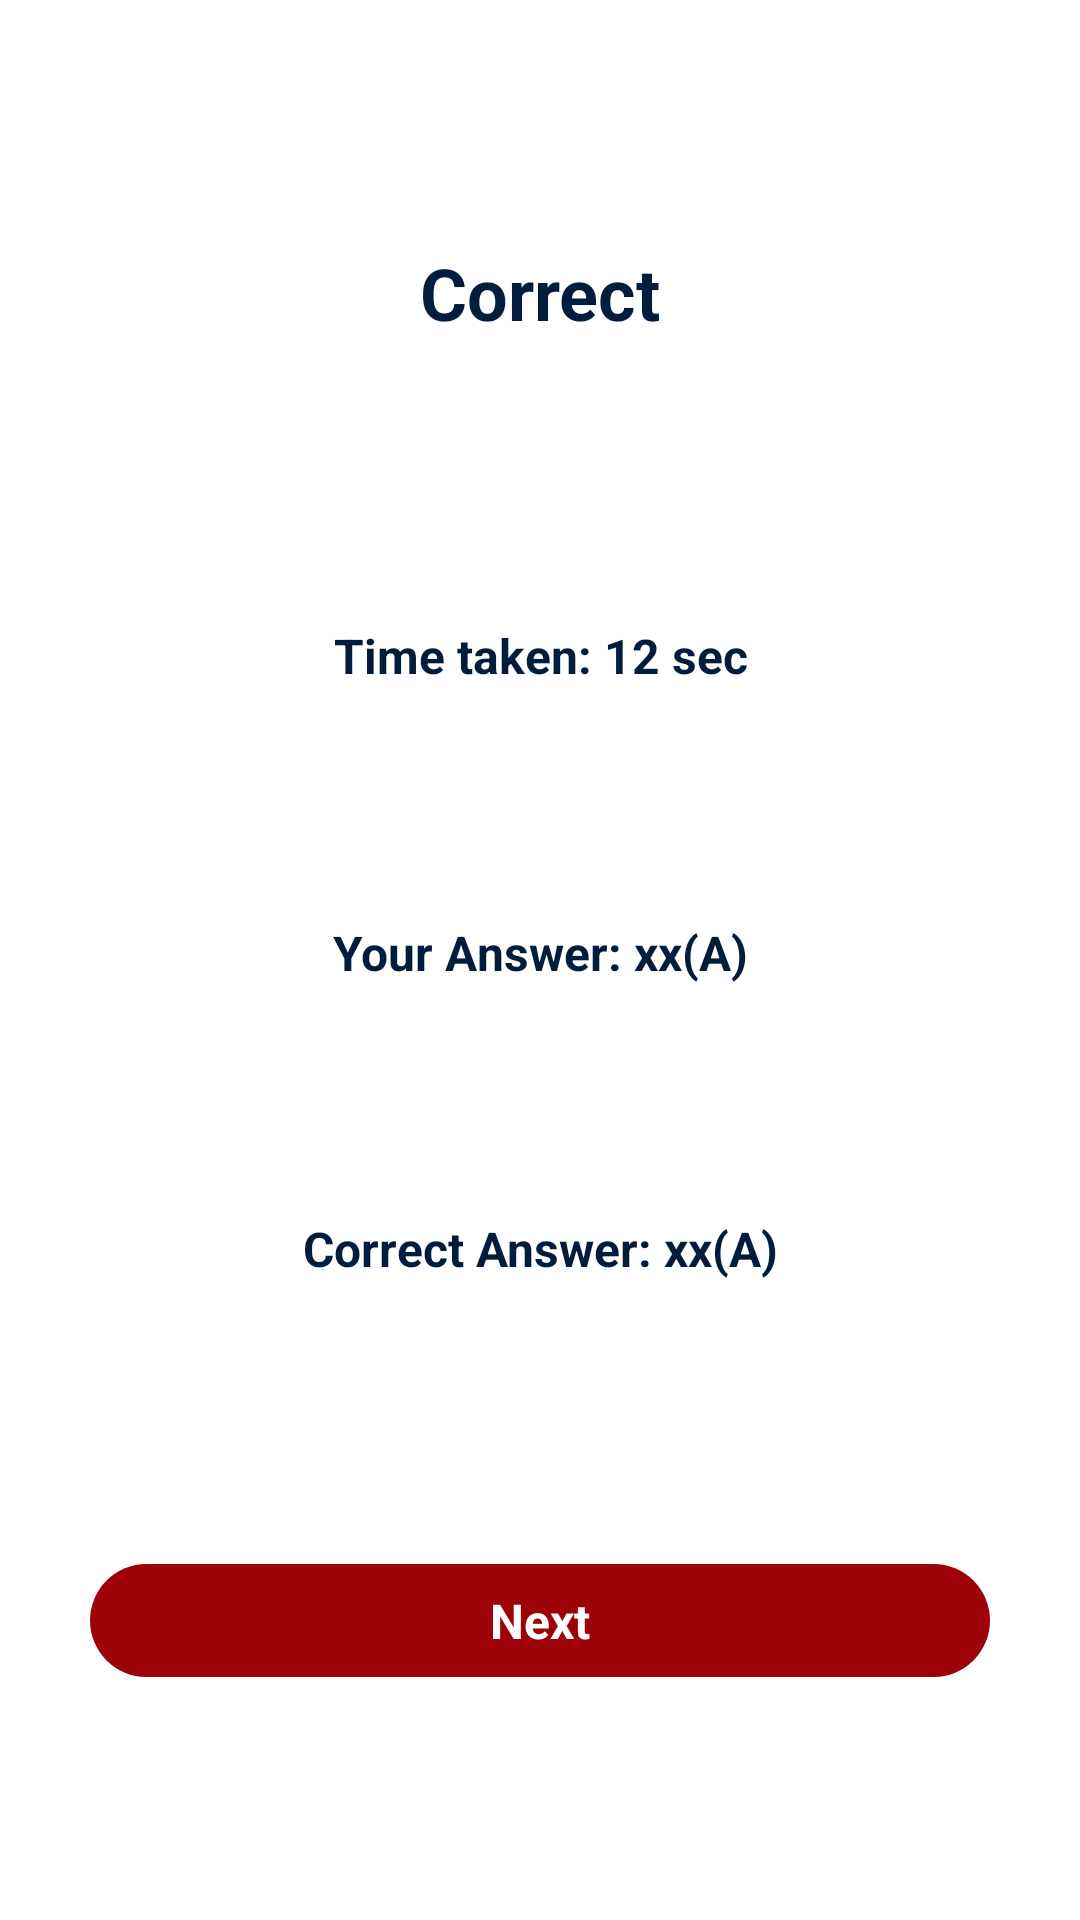

Layout XML and referenced resources for this Android screen:
<!-- AndroidManifest.xml: application theme Theme.Language3605 -->
<!-- res/layout/dialog_question_result.xml -->
<?xml version="1.0" encoding="utf-8"?>
<androidx.constraintlayout.widget.ConstraintLayout xmlns:android="http://schemas.android.com/apk/res/android"
    android:layout_width="match_parent"
    android:layout_height="match_parent"
    xmlns:app="http://schemas.android.com/apk/res-auto"
    android:background="@drawable/layout_rounded_white_recycler">

    <TextView
        android:id="@+id/tvDialogueCorrect"
        android:layout_width="wrap_content"
        android:layout_height="wrap_content"
        android:layout_marginTop="15dp"
        android:layout_marginBottom="15dp"
        android:drawablePadding="10dp"
        android:gravity="center"
        android:padding="15dp"
        android:text="Correct"
        android:textColor="@color/oxford_blue"
        android:textSize="24sp"
        android:textStyle="bold"
        app:layout_constraintBottom_toTopOf="@id/tvDialogueTimeTaken"
        app:layout_constraintEnd_toEndOf="parent"
        app:layout_constraintStart_toStartOf="parent"
        app:layout_constraintTop_toTopOf="parent" />

    <TextView
        android:id="@+id/tvDialogueTimeTaken"
        android:layout_width="match_parent"
        android:layout_height="wrap_content"
        android:layout_marginStart="15dp"
        android:layout_marginTop="5dp"
        android:layout_marginEnd="15dp"
        android:layout_marginBottom="5dp"
        android:gravity="center"
        android:padding="8dp"
        android:text="Time taken: 12 sec"
        android:textColor="@color/oxford_blue"
        android:textSize="16sp"
        android:textStyle="bold"
        app:layout_constraintBottom_toTopOf="@id/tvDialogueUserAnswer"
        app:layout_constraintEnd_toEndOf="parent"
        app:layout_constraintStart_toStartOf="parent"
        app:layout_constraintTop_toBottomOf="@id/tvDialogueCorrect" />

    <TextView
        android:id="@+id/tvDialogueUserAnswer"
        android:layout_width="match_parent"
        android:layout_height="wrap_content"
        android:layout_marginStart="15dp"
        android:layout_marginTop="5dp"
        android:layout_marginEnd="15dp"
        android:layout_marginBottom="5dp"
        android:gravity="center"
        android:padding="8dp"
        android:text="Your Answer: xx(A)"
        android:textColor="@color/oxford_blue"
        android:textSize="16sp"
        android:textStyle="bold"
        app:layout_constraintBottom_toTopOf="@id/tvDialogueCorrectAnswer"
        app:layout_constraintEnd_toEndOf="parent"
        app:layout_constraintStart_toStartOf="parent"
        app:layout_constraintTop_toBottomOf="@id/tvDialogueTimeTaken" />

    <TextView
        android:id="@+id/tvDialogueCorrectAnswer"
        android:layout_width="match_parent"
        android:layout_height="wrap_content"
        android:layout_marginStart="15dp"
        android:layout_marginTop="5dp"
        android:layout_marginEnd="15dp"
        android:layout_marginBottom="5dp"
        android:gravity="center"
        android:padding="8dp"
        android:text="Correct Answer: xx(A)"
        android:textColor="@color/oxford_blue"
        android:textSize="16sp"
        android:textStyle="bold"
        app:layout_constraintBottom_toTopOf="@id/tvNext"
        app:layout_constraintEnd_toEndOf="parent"
        app:layout_constraintStart_toStartOf="parent"
        app:layout_constraintTop_toBottomOf="@id/tvDialogueUserAnswer" />

    <TextView
        android:id="@+id/tvNext"
        android:layout_width="match_parent"
        android:layout_height="wrap_content"
        android:layout_margin="30dp"
        android:background="@drawable/layout_rounded_red"
        android:gravity="center"
        android:padding="8dp"
        android:text="Next"
        android:textColor="@color/white"
        android:textSize="16sp"
        android:textStyle="bold"
        app:layout_constraintBottom_toBottomOf="parent"
        app:layout_constraintEnd_toEndOf="parent"
        app:layout_constraintStart_toStartOf="parent"
        app:layout_constraintTop_toBottomOf="@id/tvDialogueCorrectAnswer" />

</androidx.constraintlayout.widget.ConstraintLayout>
<!-- resources referenced by this layout -->
<resources>
  <color name="oxford_blue">#001D3D </color>
  <color name="white">#FFFFFFFF</color>
  <!-- drawable layout_rounded_red (drawable-v24) -->
  <?xml version="1.0" encoding="UTF-8"?>
  <shape xmlns:android="http://schemas.android.com/apk/res/android">
      <solid android:color="@color/dark_red"/>
      <stroke android:width="0dp" android:color="#FFFFFF" />
      <corners android:radius="30dp"/>
      <padding android:left="0dp" android:top="0dp" android:right="0dp" android:bottom="0dp" />
  </shape>
  <!-- drawable layout_rounded_white_recycler (drawable-v24) -->
  <?xml version="1.0" encoding="UTF-8"?>
  <shape xmlns:android="http://schemas.android.com/apk/res/android">
      <solid android:color="@color/white_recycler_transparent"/>
      <stroke android:width="0dp" android:color="@color/oxford_blue" />
      <corners android:radius="30dp"/>
      <padding android:left="0dp" android:top="0dp" android:right="0dp" android:bottom="0dp" />
  </shape>
  <style name="Theme.Language3605" parent="Theme.MaterialComponents.DayNight.DarkActionBar">
          
          <item name="colorPrimary">@color/dark_red</item>
          <item name="colorPrimaryVariant">@color/dark_red_darker</item>
          <item name="colorOnPrimary">@color/white</item>
          
          <item name="colorSecondary">@color/teal_200</item>
          <item name="colorSecondaryVariant">@color/teal_700</item>
          <item name="colorOnSecondary">@color/black</item>
          
          <item name="android:statusBarColor" tools:targetApi="l">?attr/colorPrimaryVariant</item>
          
      </style>
  <color name="dark_red">#FF9D0208</color>
  <color name="white_recycler_transparent">#60FFFFFF</color>
  <color name="dark_red_darker">#910207</color>
  <color name="teal_200">#FF03DAC5</color>
  <color name="teal_700">#FF018786</color>
  <color name="black">#FF000000</color>
</resources>
